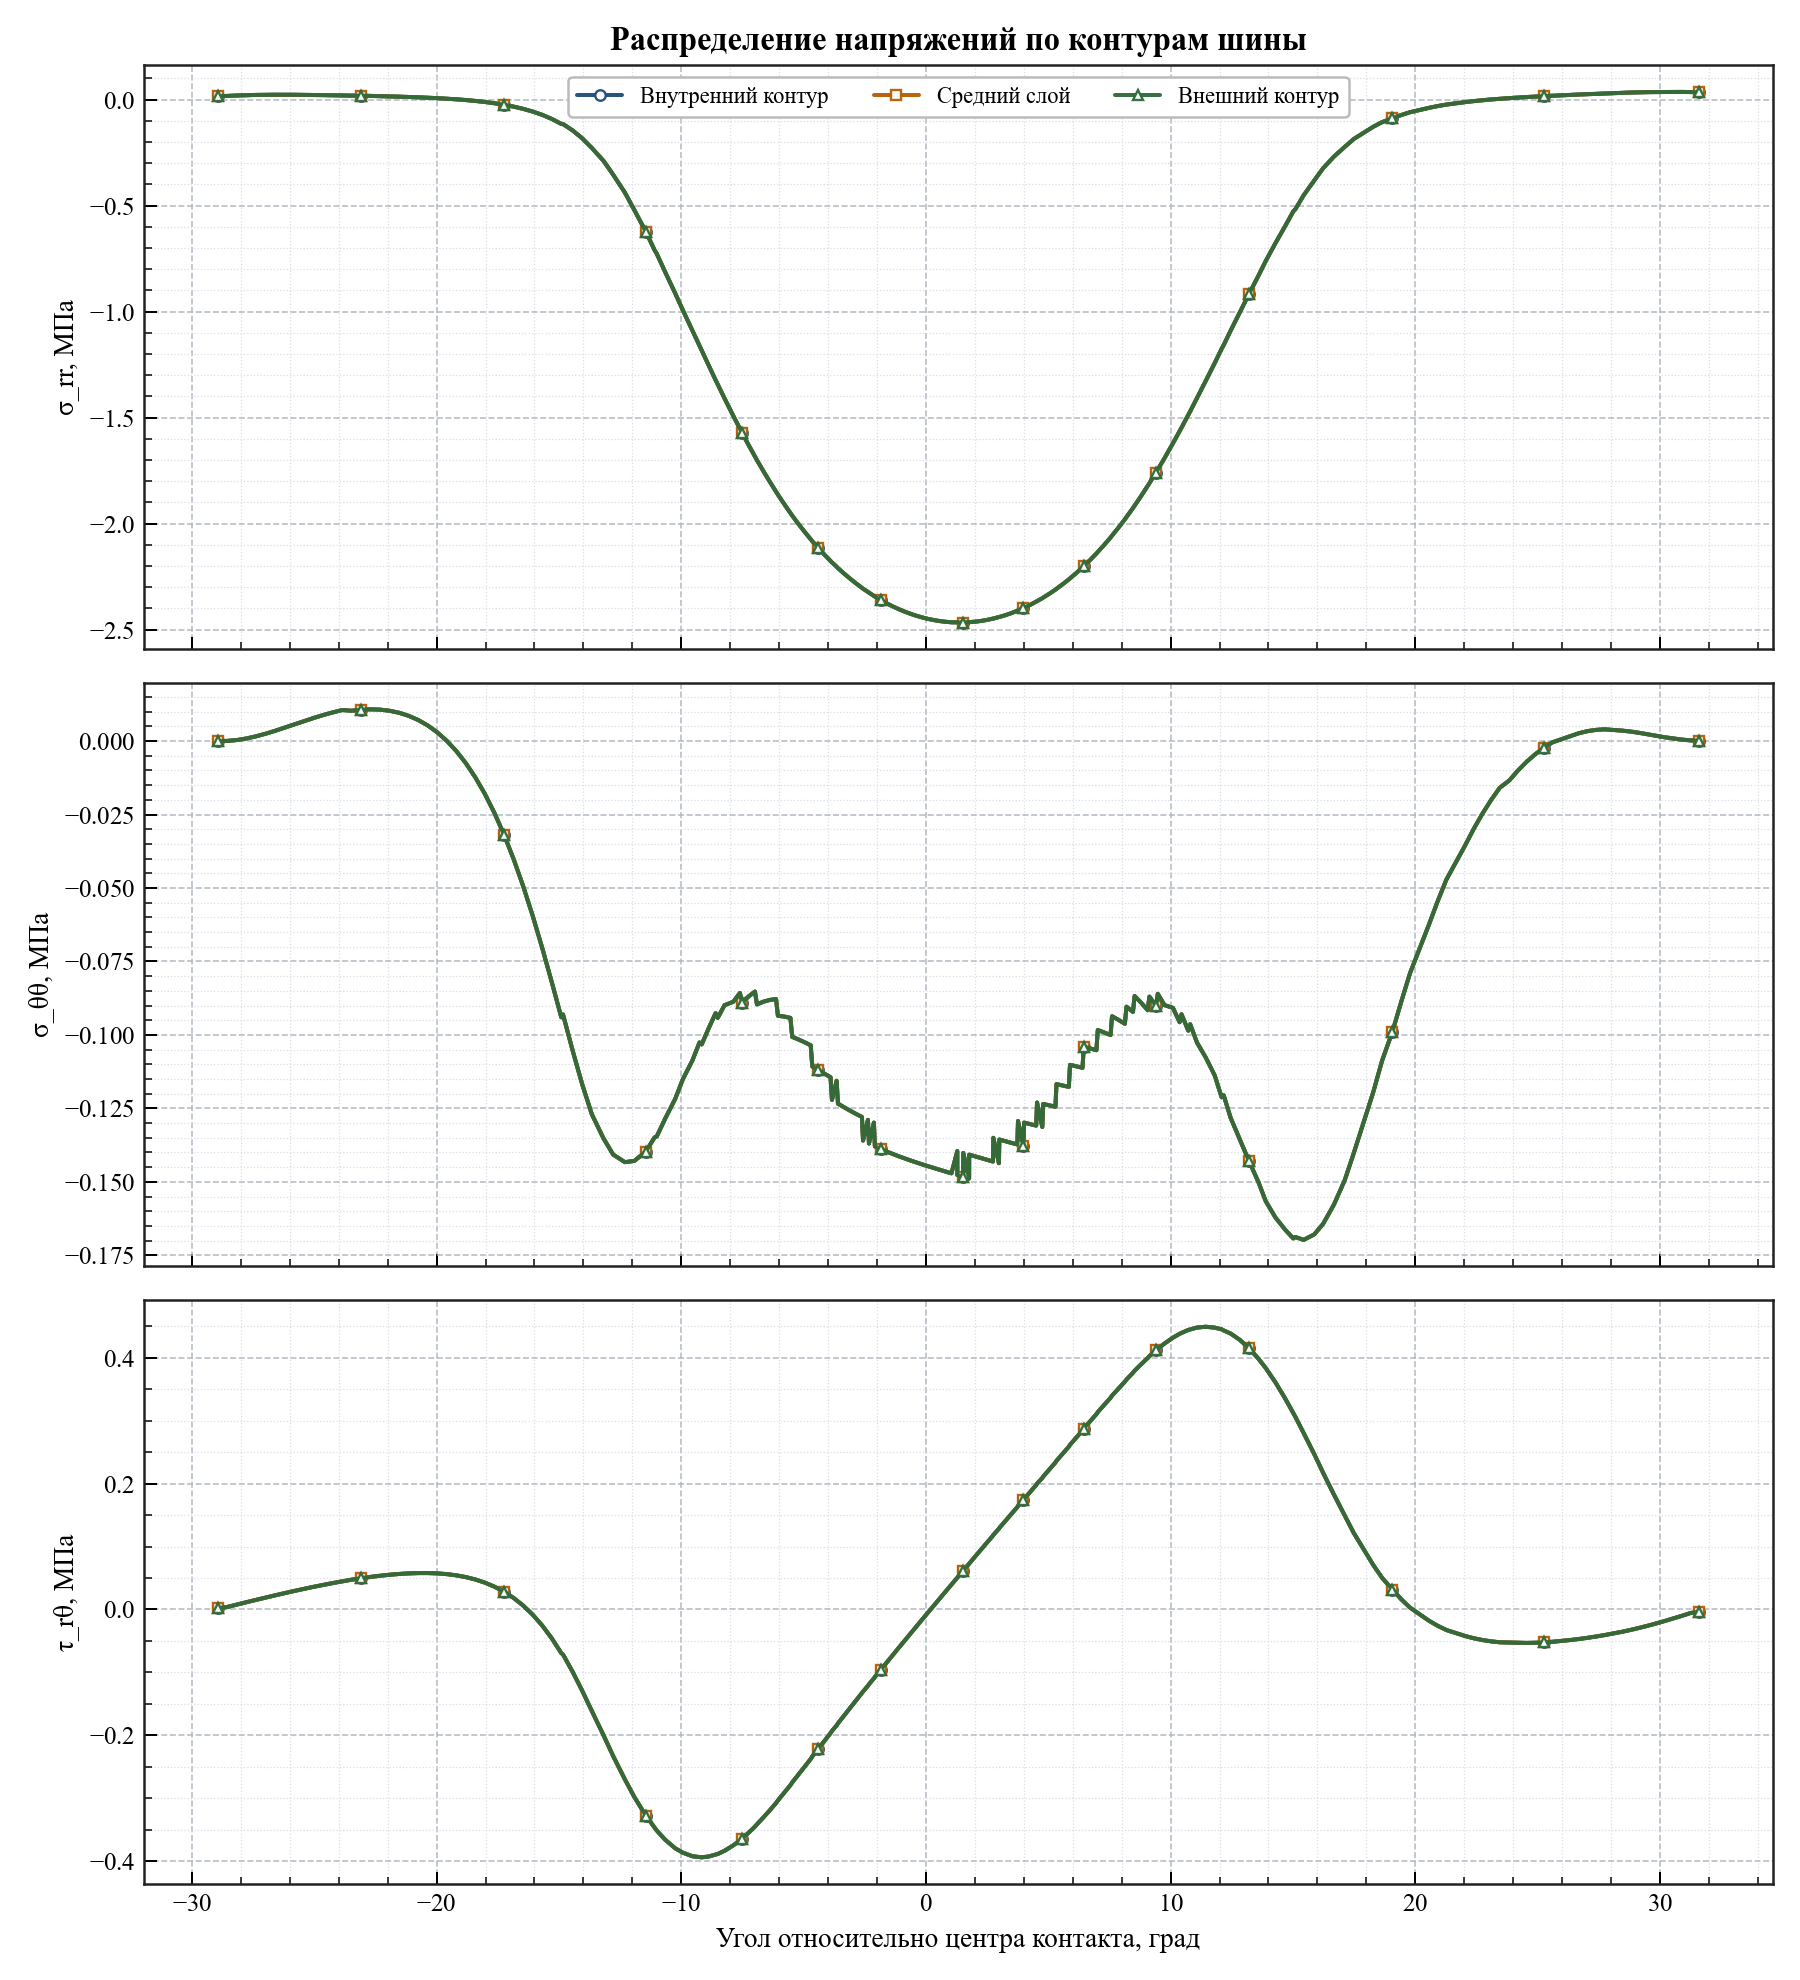

The data file committed next to this chart (first rows):
contour, relative_angle_deg, radius_мм, sigma_rr_mpa, sigma_tt_mpa, tau_rt_mpa
inner, -28.94, 289.3, 0.0163, -2.5848019433932085e-05, 0.002141
inner, -28.55, 289.4, 0.01754, 5.184499949879417e-05, 0.004055
inner, -28.15, 289.4, 0.01968, 0.0003449, 0.00792
inner, -27.76, 289.4, 0.02122, 0.0008849, 0.01168
inner, -27.37, 289.4, 0.02226, 0.001622, 0.01539
inner, -26.98, 289.4, 0.02288, 0.002512, 0.01903
inner, -26.59, 289.5, 0.02315, 0.003512, 0.02263
inner, -26.19, 289.5, 0.02315, 0.004583, 0.02615
inner, -25.8, 289.5, 0.02292, 0.005687, 0.02958
inner, -25.41, 289.5, 0.02251, 0.00679, 0.0329
inner, -25.02, 289.6, 0.02197, 0.007858, 0.03609
inner, -24.63, 289.6, 0.02133, 0.008862, 0.03915
inner, -24.23, 289.6, 0.0206, 0.009771, 0.04205
inner, -23.84, 289.6, 0.01981, 0.01056, 0.04479
inner, -23.48, 289.3, 0.01948, 0.0103, 0.04736
inner, -23.09, 289.4, 0.01855, 0.01065, 0.04968
inner, -22.7, 289.4, 0.01756, 0.01079, 0.05178
inner, -22.31, 289.4, 0.01649, 0.01068, 0.05364
inner, -21.92, 289.4, 0.01533, 0.0103, 0.05521
inner, -21.53, 289.5, 0.01405, 0.009613, 0.05648
inner, -21.14, 289.5, 0.01263, 0.008576, 0.05739
inner, -20.75, 289.5, 0.01101, 0.007149, 0.05789
inner, -20.36, 289.5, 0.009156, 0.005286, 0.05791
inner, -19.97, 289.5, 0.00701, 0.002937, 0.05738
inner, -19.58, 289.6, 0.004502, 4.8235407723733886e-05, 0.0562
inner, -19.19, 289.6, 0.001551, -0.003438, 0.05428
inner, -18.8, 289.6, -0.001943, -0.007581, 0.05147
inner, -18.41, 289.6, -0.006102, -0.01244, 0.04765
inner, -18.02, 289.6, -0.01107, -0.01808, 0.04263
inner, -17.63, 289.6, -0.01704, -0.02455, 0.03622
inner, -17.24, 289.6, -0.02423, -0.0319, 0.0282
inner, -16.85, 289.5, -0.03291, -0.04016, 0.01833
inner, -16.46, 289.5, -0.04343, -0.04935, 0.00631
inner, -16.07, 289.5, -0.05619, -0.05945, -0.008171
inner, -15.68, 289.4, -0.07175, -0.07039, -0.02545
inner, -15.29, 289.4, -0.09086, -0.08201, -0.04581
inner, -14.9, 289.3, -0.1145, -0.09401, -0.06941
inner, -14.83, 289.7, -0.1152, -0.09305, -0.07159
inner, -14.44, 289.6, -0.1452, -0.1053, -0.09905
inner, -14.05, 289.5, -0.1826, -0.1169, -0.1293
inner, -13.65, 289.4, -0.2282, -0.127, -0.1616
inner, -13.18, 289.6, -0.2884, -0.1352, -0.1998
inner, -12.78, 289.4, -0.3541, -0.1407, -0.2331
inner, -12.3, 289.6, -0.4386, -0.1433, -0.2701
inner, -11.91, 289.4, -0.5215, -0.1429, -0.2984
inner, -11.45, 289.5, -0.6225, -0.1397, -0.3277
inner, -11.09, 289.4, -0.7097, -0.1349, -0.3469
inner, -11, 289.6, -0.7268, -0.1345, -0.3515
inner, -10.66, 289.5, -0.8123, -0.1286, -0.3659
inner, -10.25, 289.6, -0.9137, -0.1218, -0.3797
inner, -9.936, 289.4, -0.9928, -0.1151, -0.3867
inner, -9.545, 289.5, -1.089, -0.1087, -0.3923
inner, -9.253, 289.4, -1.163, -0.1026, -0.3936
inner, -9.163, 289.6, -1.184, -0.1032, -0.394
inner, -8.877, 289.5, -1.255, -0.09772, -0.3928
inner, -8.596, 289.3, -1.323, -0.0926, -0.3898
inner, -8.508, 289.6, -1.344, -0.09419, -0.3887
inner, -8.232, 289.4, -1.409, -0.0899, -0.3837
inner, -7.872, 289.6, -1.492, -0.0887, -0.375
inner, -7.603, 289.4, -1.552, -0.08574, -0.3672
... 573 more rows
